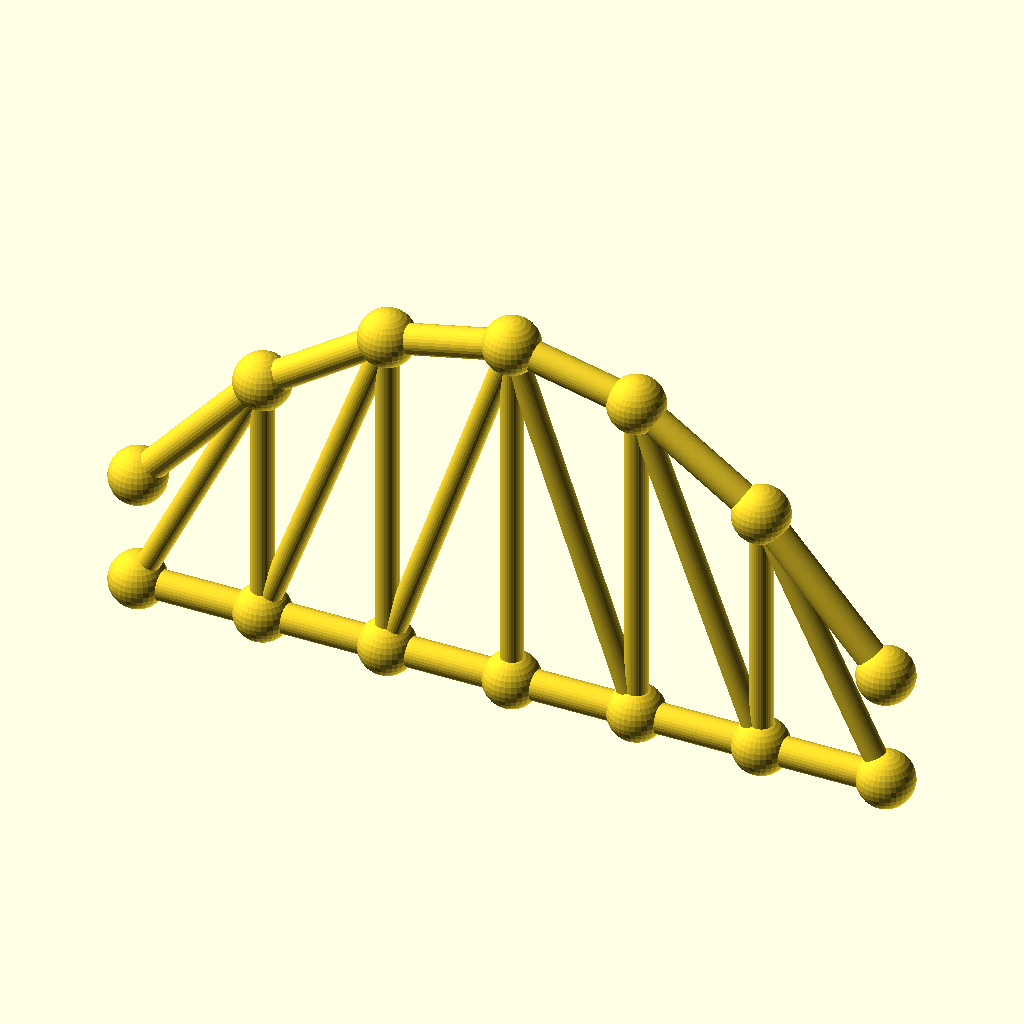
Cell 1: the model at its default parameters.
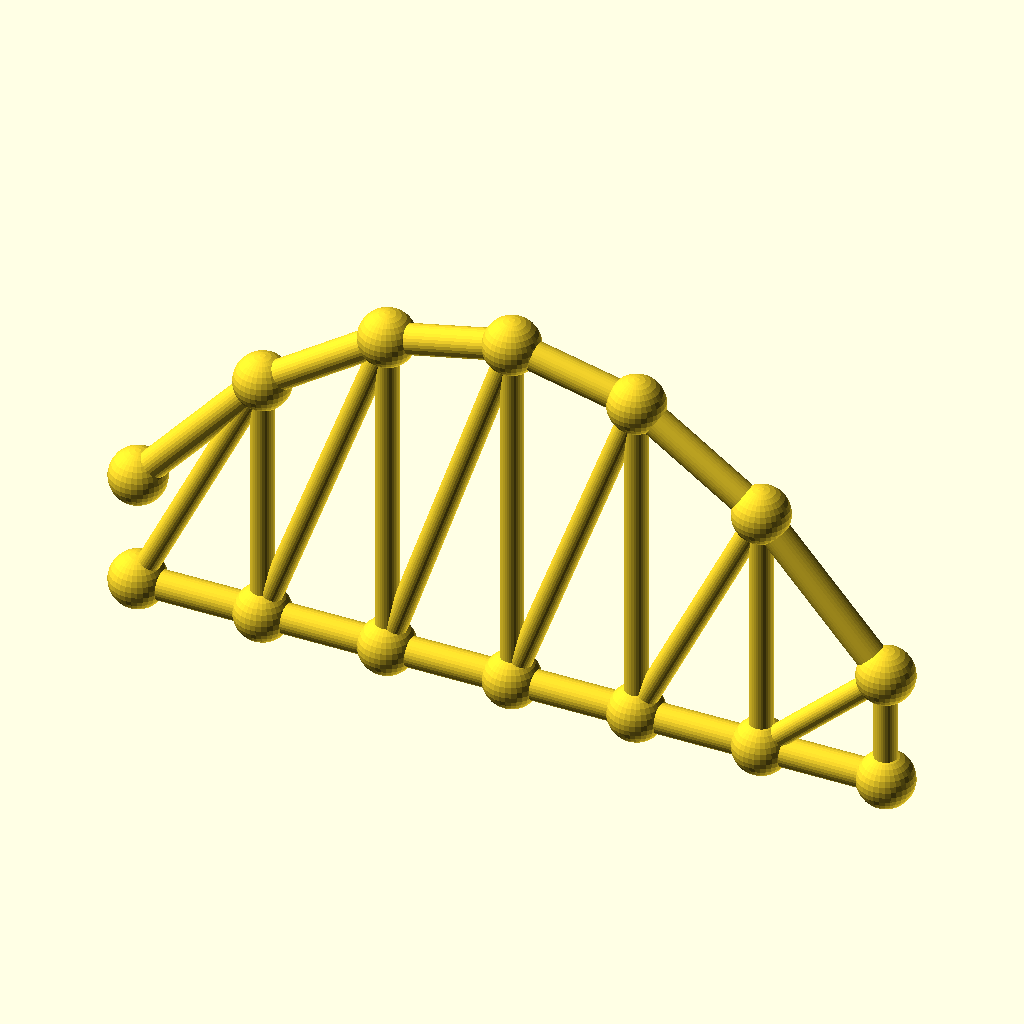
Cell 2 — panels set to 12, the other parameters unchanged.
The same orthographic view direction (rotation 55°, 0°, 25°; colour scheme Cornfield) for every cell, with the view re-fitted per cell, so scale and position can differ between cells.
Source of the model, optional_data/data/gen3/archtrusses/part_0045.scad:
$fn = 32;

// ----------------------------------------------------------------------
// Arched truss: span 132 mm, rise 44.88 mm, 6 panels
// ----------------------------------------------------------------------

// --- parameters (mm) ---
panels = 6;               // number of panels
panel_p = 22;             // panel length, X
span = 132;               // span between the end joints
rise = 44.88;             // top chord rise above the springing
camber = 20.2;            // top chord height above the bottom chord at the ends
chord_r = 2.6;            // chord member radius
diag_r = 2;               // diagonal radius
joint_r = 4.92;           // joint ball radius

module member(a, b, r) {
  /* rod: cylinder from joint a to joint b */
  d = b - a;
  length = norm(d);
  translate(a) rotate([0, acos(d[2] / length), atan2(d[1], d[0])])
    cylinder(h = length, r = r);
}

module joint(p, r) {
  /* ball at the joint centre */
  translate(p) sphere(r = r);
}

bottom = [[0, 0, 0], [22, 0, 0], [44, 0, 0], [66, 0, 0], [88, 0, 0], [110, 0, 0], [132, 0, 0]];
top = [[0, 0, 20.2], [22, 0, 45.133], [44, 0, 60.093], [66, 0, 65.08], [88, 0, 60.093], [110, 0, 45.133], [132, 0, 20.2]];

for (i = [0 : panels - 1]) member(bottom[i], bottom[i + 1], chord_r);
for (i = [0 : panels - 1]) member(top[i], top[i + 1], chord_r);
/* verticals */
for (i = [1 : panels - 1]) member(bottom[i], top[i], diag_r);
/* diagonals lean toward mid span */
for (i = [0 : panels - 1]) {
  if (i < panels / 2) {
    member(bottom[i], top[i + 1], diag_r);
  } else {
    member(top[i], bottom[i + 1], diag_r);
  }
}
/* joint balls */
for (i = [0 : panels]) joint(bottom[i], joint_r);
for (i = [0 : panels]) joint(top[i], joint_r);
Customizer parameters (derived from the source; name, type, default, range or options):
panels: number, default 6
panel_p: number, default 22
span: number, default 132
rise: number, default 44.88
camber: number, default 20.2
chord_r: number, default 2.6
diag_r: number, default 2
joint_r: number, default 4.92
